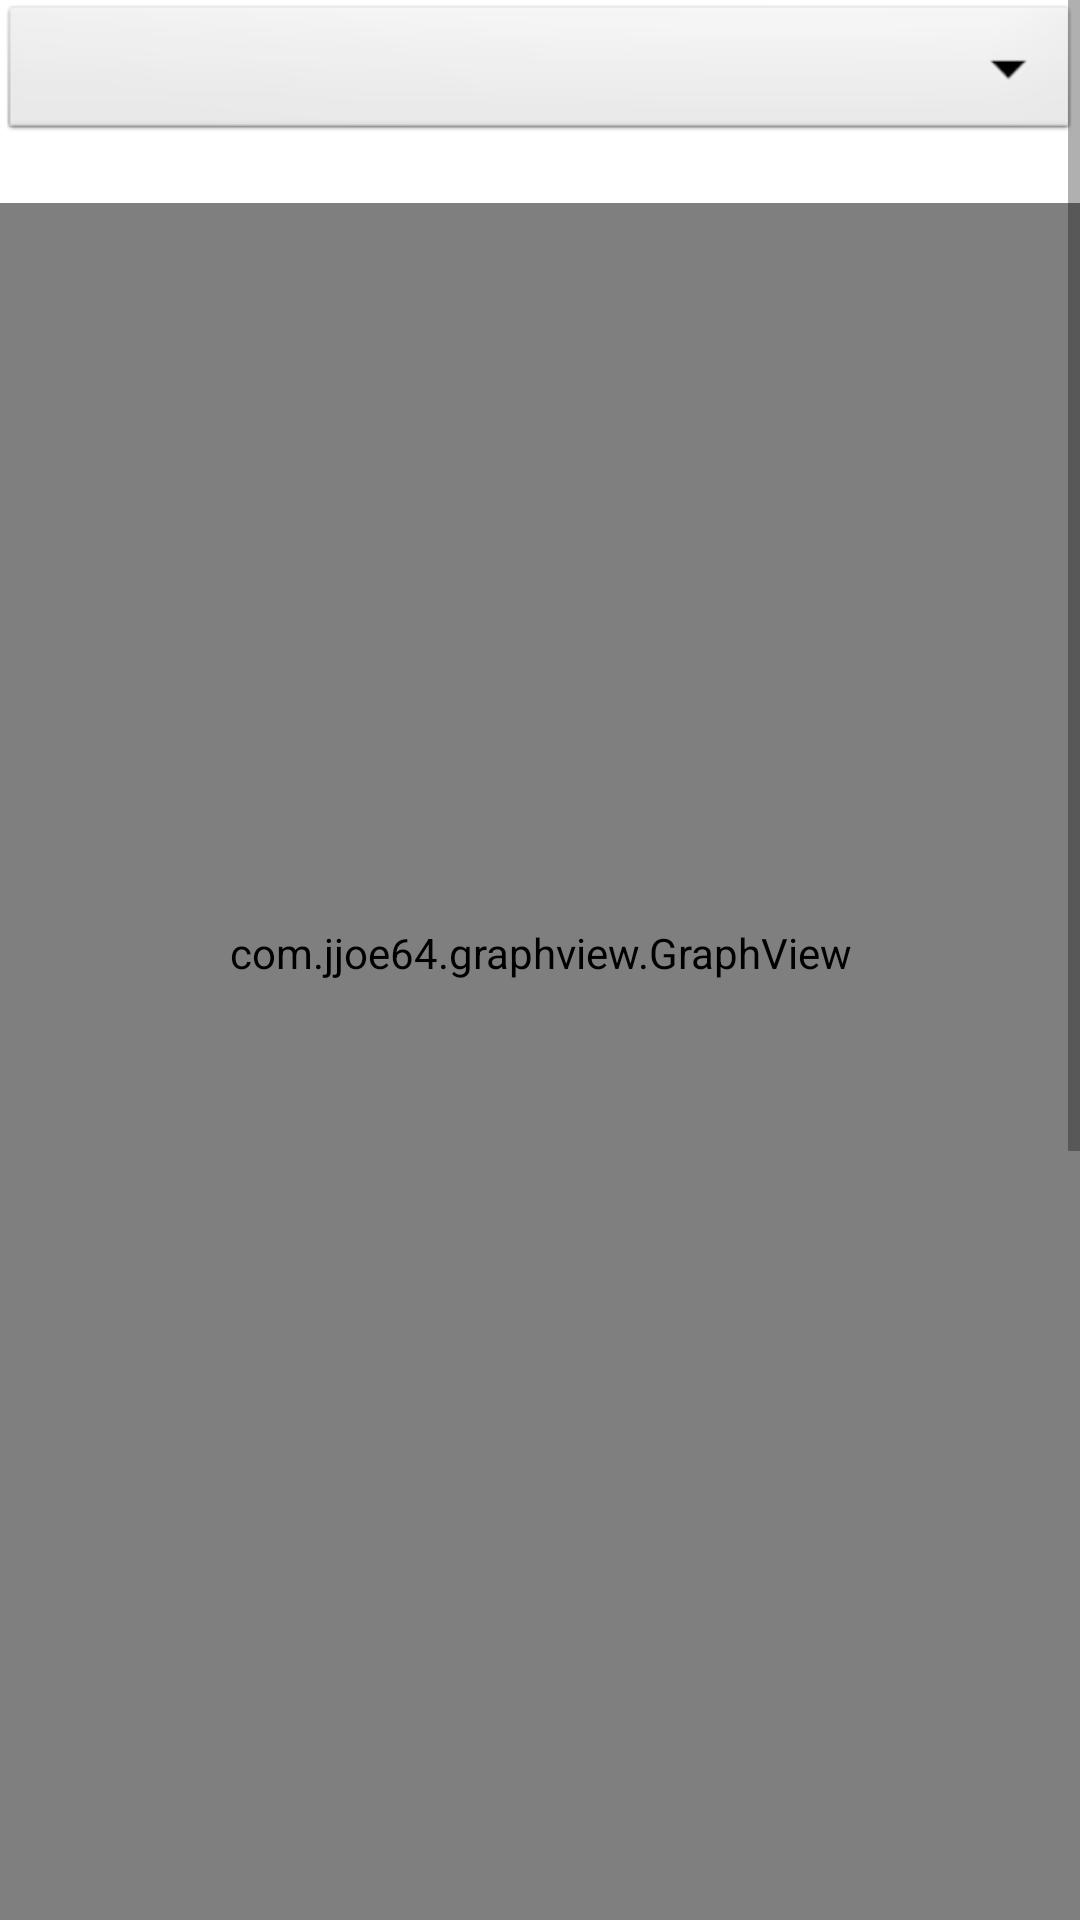

Android layout source for this screen:
<!-- AndroidManifest.xml: application theme Theme.BinanceApi -->
<!-- res/layout/fragment_dashboard.xml -->
<?xml version="1.0" encoding="utf-8"?>
<androidx.constraintlayout.widget.ConstraintLayout xmlns:android="http://schemas.android.com/apk/res/android"
    xmlns:app="http://schemas.android.com/apk/res-auto"
    xmlns:tools="http://schemas.android.com/tools"
    android:layout_width="match_parent"
    android:layout_height="match_parent"
    tools:context=".ui.dashboard.DashboardFragment">

    <ScrollView
        android:layout_width="match_parent"
        android:layout_height="match_parent"
        app:layout_constraintBottom_toTopOf="parent">

        <LinearLayout
            android:layout_width="match_parent"
            android:layout_height="wrap_content"
            android:orientation="vertical"
            app:layout_constraintTop_toTopOf="parent">

            <Spinner
                android:id="@+id/spinner1"
                android:layout_width="match_parent"
                android:layout_height="wrap_content"
                android:background="@android:drawable/btn_dropdown"
                android:spinnerMode="dropdown"/>

            <TextView
                android:id="@+id/text_dashboard"
                android:layout_width="match_parent"
                android:layout_height="wrap_content"
                android:gravity="center"/>

            

            <com.jjoe64.graphview.GraphView
                android:id="@+id/graphView1"
                android:layout_width="match_parent"
                android:layout_height="500dp" />
            <com.jjoe64.graphview.GraphView
                android:id="@+id/graphView2"
                android:layout_width="match_parent"
                android:layout_height="500dp" />
        </LinearLayout>
    </ScrollView>


</androidx.constraintlayout.widget.ConstraintLayout>
<!-- resources referenced by this layout -->
<resources>
  <style name="Theme.BinanceApi" parent="Theme.MaterialComponents.DayNight.DarkActionBar">
          
          <item name="colorPrimary">@color/purple_500</item>
          <item name="colorPrimaryVariant">@color/purple_700</item>
          <item name="colorOnPrimary">@color/white</item>
          
          <item name="colorSecondary">@color/teal_200</item>
          <item name="colorSecondaryVariant">@color/teal_700</item>
          <item name="colorOnSecondary">@color/black</item>
          
          <item name="android:statusBarColor" tools:targetApi="l">?attr/colorPrimaryVariant</item>
          
      </style>
  <!-- not gathered from this repository: default colours our renderer supplied (Android Studio template values) -->
  <color name="purple_500">#FF6200EE</color>
  <color name="purple_700">#FF3700B3</color>
  <color name="teal_200">#FF03DAC5</color>
  <color name="teal_700">#FF018786</color>
  <color name="black">#FF000000</color>
  <color name="white">#FFFFFFFF</color>
</resources>
